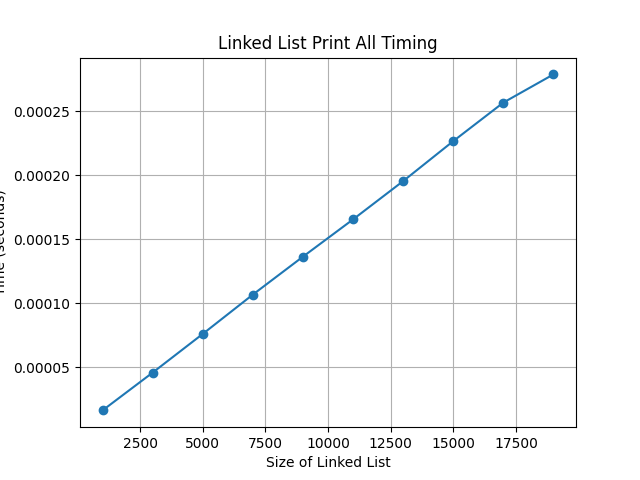

Data behind this chart, as committed beside it:
Size, Time (seconds)
1000, 1.64e-05
3000, 4.59e-05
5000, 7.61e-05
7000, 0.0001068
9000, 0.0001364
11000, 0.0001655
13000, 0.0001954
15000, 0.0002266
17000, 0.0002567
19000, 0.0002787
